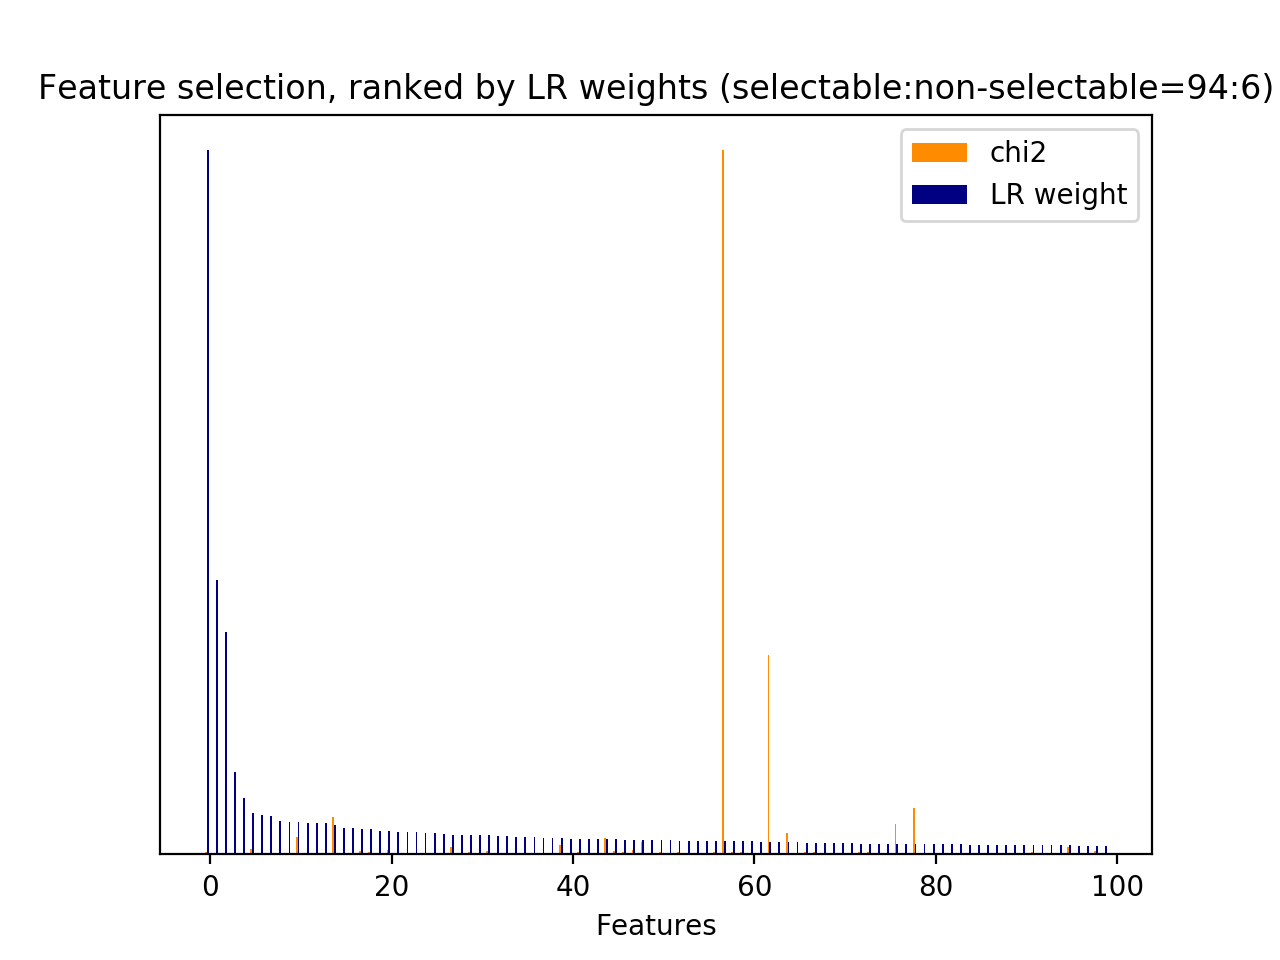

The data file committed next to this chart (first rows):
id, name, prefix, chi2, chi2_rank, clf_weight, clf_weight_rank
0, 1, b'1-utterance_length.current_user_uttera…, 255.3, 60, 0.0464, 10
1, 2.1, b'2.1-user_action_words.current_user_utt…, 518.2, 17, 0.0012, 900
2, 2.1, b'2.1-user_action_words.current_user_utt…, 47.92, 356, 0.0004, 1486
3, 2.1, b'2.1-user_action_words.current_user_utt…, 35.58, 503, 0.0007, 1241
5, 2.1, b'2.1-user_action_words.current_user_utt…, 18.36, 1161, 0.0010, 981
6, 2.1, b'2.1-user_action_words.current_user_utt…, 5.198, 3220, 0.0019, 696
7, 2.1, b'2.1-user_action_words.current_user_utt…, 15.98, 1292, 0.0000, 2562
8, 2.1, b'2.1-user_action_words.current_user_utt…, 19.48, 1083, 0.0000, 2500
11, 2.1, b'2.1-user_action_words.current_user_utt…, 32.09, 609, 0.0000, 3213
12, 2.1, b'2.1-user_action_words.current_user_utt…, 15.78, 1308, 0.0162, 69
13, 2.1, b'2.1-user_action_words.current_user_utt…, 7.515, 2408, 0.0002, 1942
14, 2.1, b'2.1-user_action_words.current_user_utt…, 432.7, 31, 0.0000, 3218
15, 2.1, b'2.1-user_action_words.current_user_utt…, 5.936, 2888, 0.0179, 61
16, 2.1, b'2.1-user_action_words.current_user_utt…, 432.1, 34, 0.0000, 3220
17, 2.1, b'2.1-user_action_words.current_user_utt…, 52.35, 323, 0.0000, 3221
18, 2.1, b'2.1-user_action_words.current_user_utt…, 63.52, 247, 0.0041, 355
20, 2.1, b'2.1-user_action_words.current_user_utt…, 7.515, 2393, 0.0000, 3058
21, 2.1, b'2.1-user_action_words.current_user_utt…, 9.683, 1967, 0.0000, 2432
22, 2.1, b'2.1-user_action_words.current_user_utt…, 4.714, 3480, 0.0054, 277
23, 2.1, b'2.1-user_action_words.current_user_utt…, 8.833, 2093, 0.0000, 3177
24, 2.2, b'2.2-#user_action_words.current_user_ut…, 543.3, 14, 0.0005, 1379
26, 3, b'3-time_feature__end_of_session', 220.2, 74, 0.0121, 101
28, 3, b'3-time_feature__time_ratio', 170.5, 93, 0.0206, 48
29, 3, b'3-time_feature__turns_from_start', 2854, 1, 0.0177, 62
30, 3, b'3-time_feature__turns_to_end', 10060, 0, 0.0189, 57
31, 4.1, b'4.1-ngram.current_user_utterance__adde…, 22.07, 985, 0.0009, 1026
32, 4.1, b'4.1-ngram.current_user_utterance__adde…, 26.58, 850, 0.0323, 22
36, 4.1, b'4.1-ngram.current_user_utterance__addo…, 16.23, 1274, 0.0035, 422
40, 4.1, b'4.1-ngram.current_user_utterance__addr…, 344.7, 47, 0.0034, 437
41, 4.1, b'4.1-ngram.current_user_utterance__addr…, 8.56, 2131, 0.0121, 103
43, 4.1, b'4.1-ngram.current_user_utterance__addr…, 34.53, 522, 0.0033, 442
44, 4.1, b'4.1-ngram.current_user_utterance__addr…, 34.53, 523, 0.0047, 317
47, 4.1, b'4.1-ngram.current_user_utterance__addr…, 11.32, 1754, 0.0160, 70
49, 4.1, b'4.1-ngram.current_user_utterance__addr…, 17.14, 1224, 0.0000, 3222
50, 4.1, b'4.1-ngram.current_user_utterance__addr…, 4.458, 3640, 0.0001, 2029
51, 4.1, b'4.1-ngram.current_user_utterance__addr…, 6.571, 2673, 0.0000, 3049
53, 4.1, b'4.1-ngram.current_user_utterance__addr…, 32.7, 576, 0.0047, 322
55, 4.1, b'4.1-ngram.current_user_utterance__addr…, 4.093, 3904, 0.0007, 1229
56, 4.1, b'4.1-ngram.current_user_utterance__addr…, 4.093, 3905, 0.0011, 953
57, 4.1, b'4.1-ngram.current_user_utterance__addr…, 4.16, 3848, 0.0012, 912
80, 4.1, b'4.1-ngram.current_user_utterance__allo…, 4.526, 3603, 0.0036, 407
81, 4.1, b'4.1-ngram.current_user_utterance__allo…, 4.526, 3602, 0.0033, 451
83, 4.1, b'4.1-ngram.current_user_utterance__allo…, 4.253, 3790, 0.0033, 452
85, 4.1, b'4.1-ngram.current_user_utterance__allo…, 4.282, 3780, 0.0006, 1294
89, 4.1, b'4.1-ngram.current_user_utterance__amer…, 5.274, 3188, 0.0000, 3259
91, 4.1, b'4.1-ngram.current_user_utterance__amer…, 5.625, 2982, 0.0001, 2147
92, 4.1, b'4.1-ngram.current_user_utterance__amer…, 4.719, 3473, 0.0000, 2717
94, 4.1, b'4.1-ngram.current_user_utterance__ar', 3.985, 3967, 0.0002, 1980
95, 4.1, b'4.1-ngram.current_user_utterance__area…, 18.41, 1157, 0.0119, 106
99, 4.1, b'4.1-ngram.current_user_utterance__area…, 18.4, 1160, 0.0009, 1087
106, 4.1, b'4.1-ngram.current_user_utterance__area…, 4.66, 3516, 0.0007, 1224
109, 4.1, b'4.1-ngram.current_user_utterance__area…, 6.707, 2576, 0.0053, 281
115, 4.1, b'4.1-ngram.current_user_utterance__asia…, 5.616, 2986, 0.0000, 2810
117, 4.1, b'4.1-ngram.current_user_utterance__aver…, 15.03, 1379, 0.0002, 1777
118, 4.1, b'4.1-ngram.current_user_utterance__aver…, 22.82, 961, 0.0035, 425
119, 4.1, b'4.1-ngram.current_user_utterance__away…, 6.138, 2813, 0.0005, 1337
120, 4.1, b'4.1-ngram.current_user_utterance__away…, 3.884, 4029, 0.0008, 1112
127, 4.1, b'4.1-ngram.current_user_utterance__bake…, 12.75, 1599, 0.0000, 3267
128, 4.1, b'4.1-ngram.current_user_utterance__bake…, 5.691, 2962, 0.0002, 1959
129, 4.1, b'4.1-ngram.current_user_utterance__bake…, 5.691, 2961, 0.0001, 2037
... 4,048 more rows
